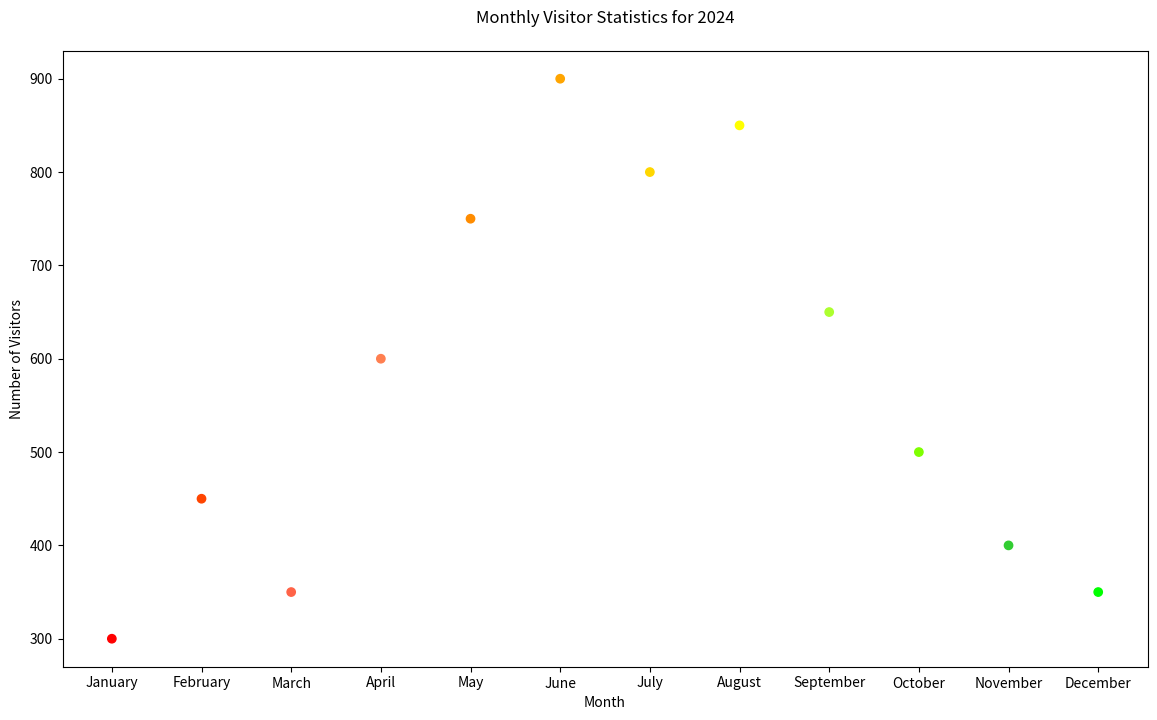

The matplotlib source for this figure:

import matplotlib.pyplot as plt

months = ['January', 'February', 'March', 'April', 'May', 'June',
          'July', 'August', 'September', 'October', 'November', 'December']
visitors = [300, 450, 350, 600, 750, 900, 800, 850, 650, 500, 400, 350]

colors = [
    '#FF0000', '#FF4500', '#FF6347', '#FF7F50', '#FF8C00', 
    '#FFA500', '#FFD700', '#FFFF00', '#ADFF2F', '#7FFF00', 
    '#32CD32', '#00FF00'
]

plt.figure(figsize=(14, 8))

plt.scatter(months, visitors, c=colors)

plt.title('Monthly Visitor Statistics for 2024', pad=20)
plt.xlabel('Month')
plt.ylabel('Number of Visitors')
plt.xticks(months)

plt.show()
